The GitHub repository yancarm/Plant-Recognition contains a labelled image folder "dataset" with 5 categories: barbados cherry, betel, caricature plant, sweet potato, vieux garcon. Examples follow, each with its label.

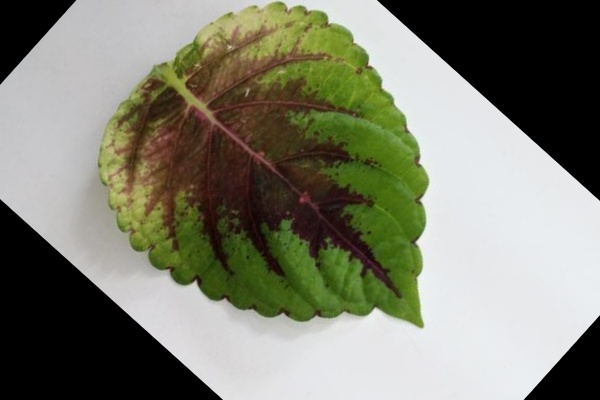
Label: vieux garcon

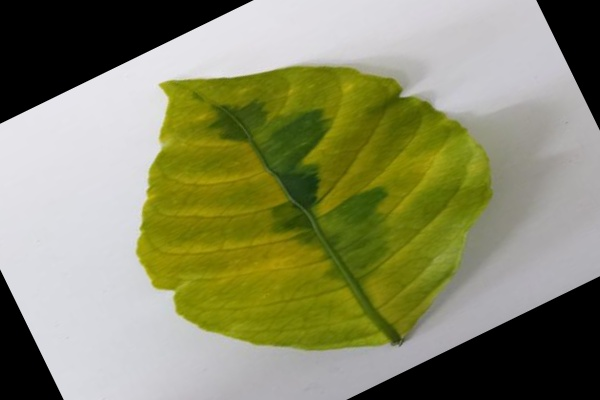
Label: caricature plant

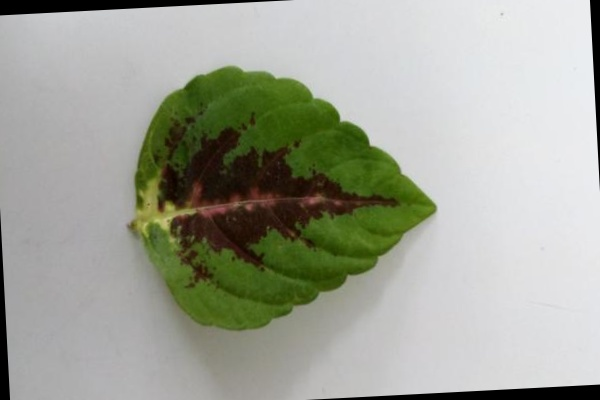
Label: vieux garcon

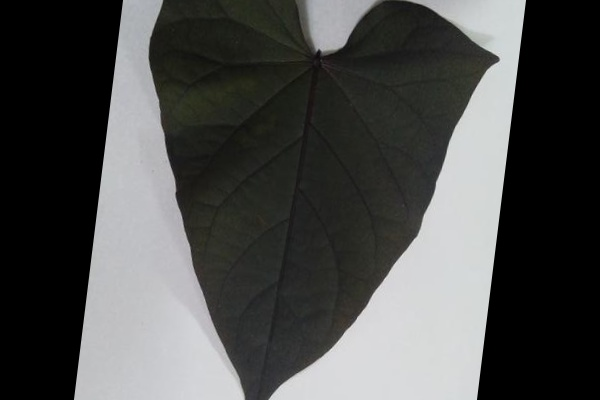
Label: sweet potato

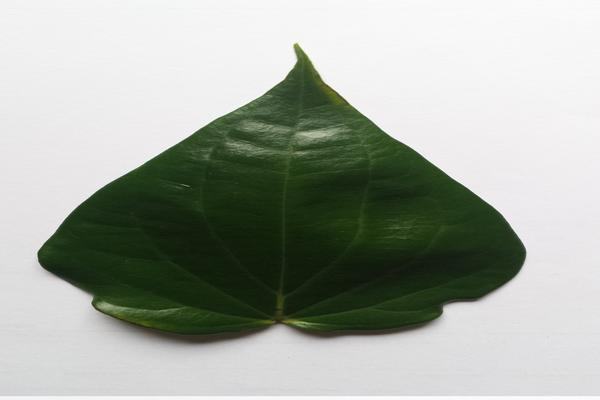
Label: betel

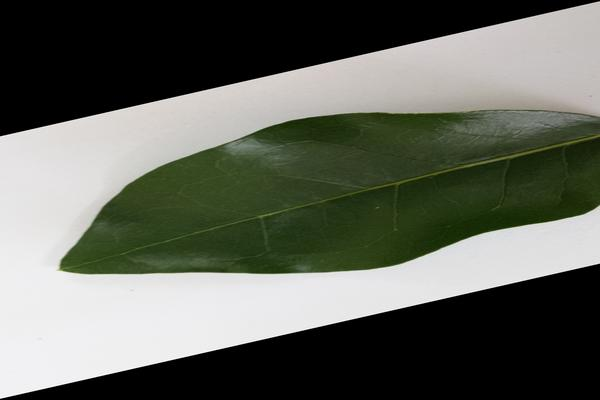
Label: barbados cherry
